Image classification data set "final_split" (FadhliRajwaa/retinopaty-diabetic on GitHub). Class labels (4): mild diabetic retinopathy, moderate diabetic retinopathy, proliferate DR, severe diabetic retinopathy.

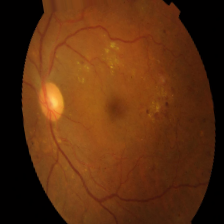
Label: severe diabetic retinopathy

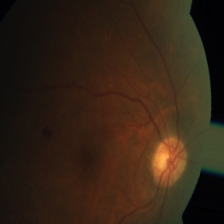
Label: moderate diabetic retinopathy

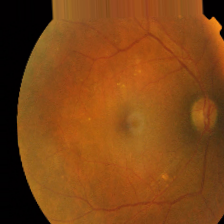
Label: mild diabetic retinopathy

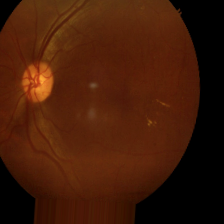
Label: mild diabetic retinopathy

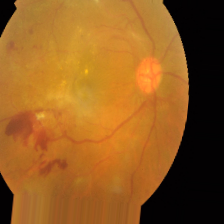
Label: severe diabetic retinopathy

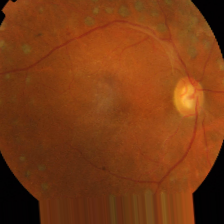
Label: proliferate DR
